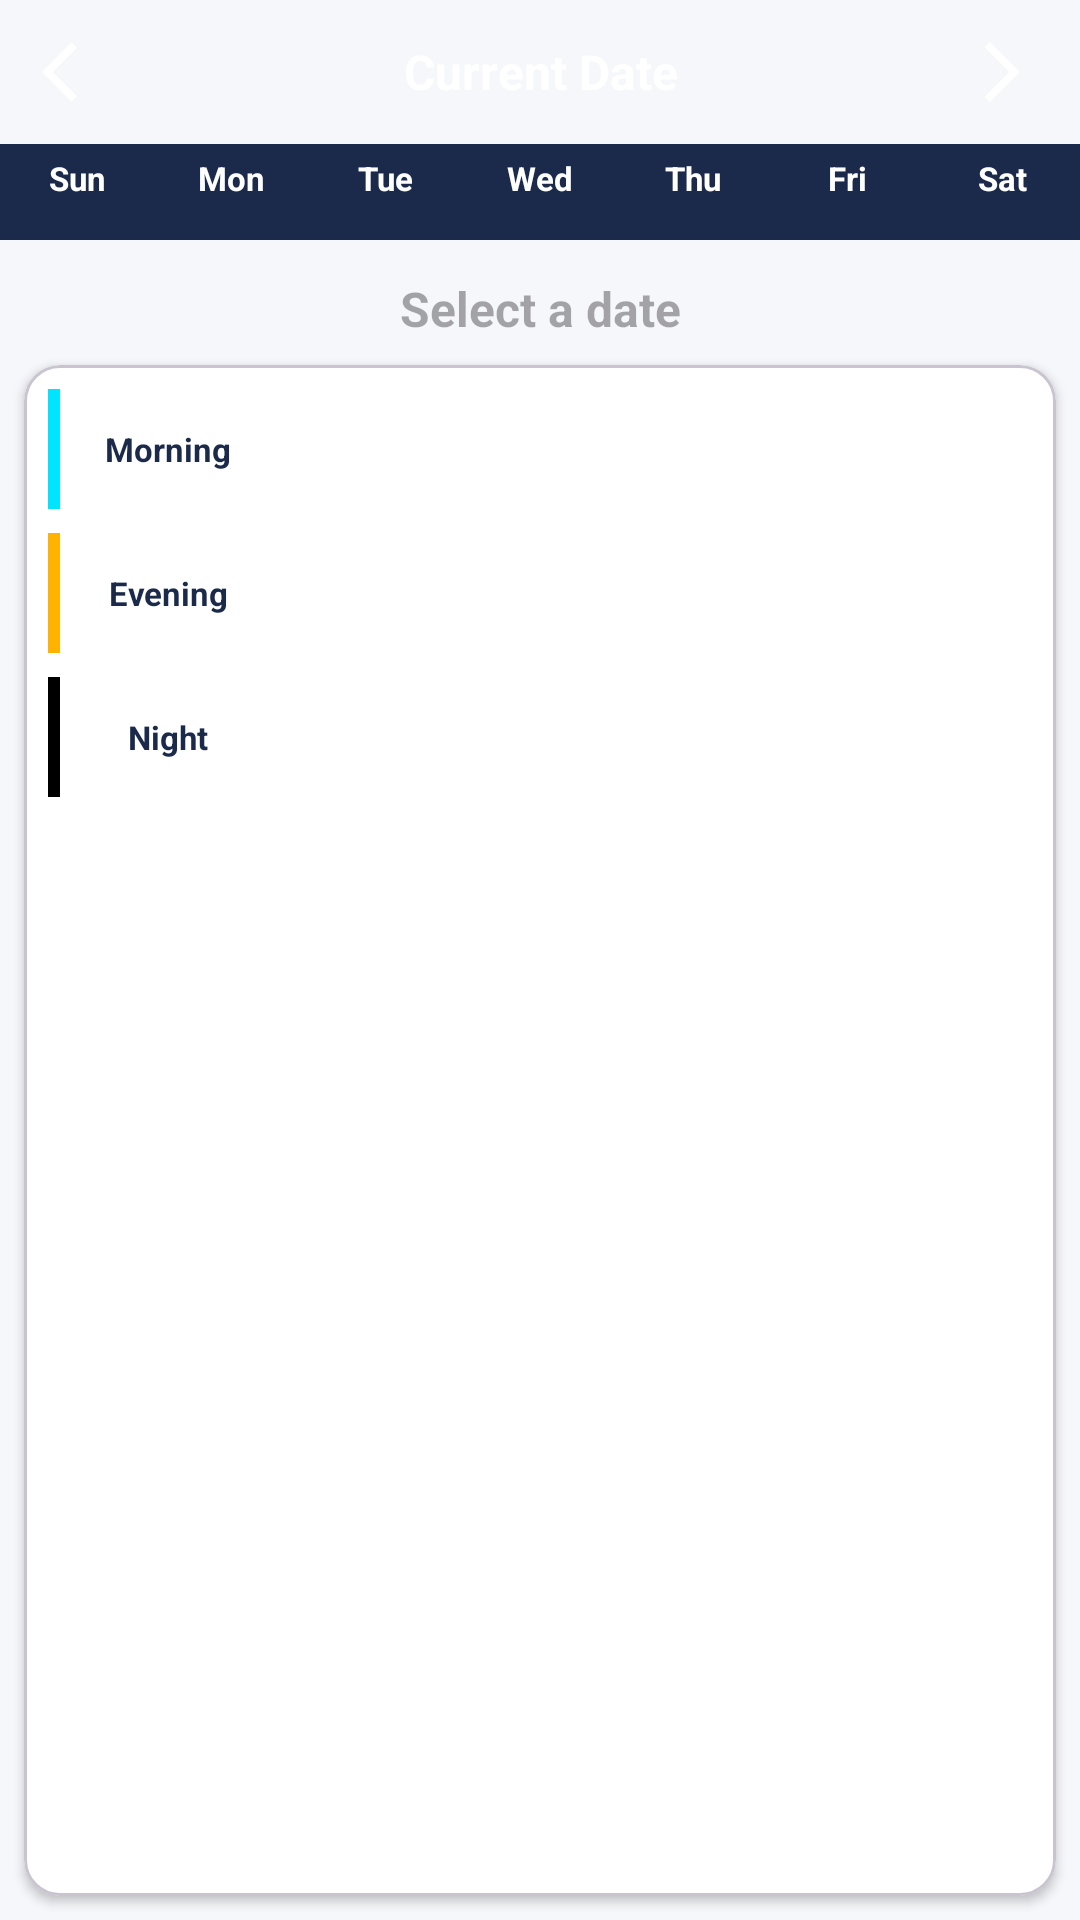

Android layout source for this screen:
<!-- AndroidManifest.xml: application theme Theme.Taqmish -->
<!-- res/layout/costum_calender_view.xml -->
<?xml version="1.0" encoding="utf-8"?>
<LinearLayout xmlns:android="http://schemas.android.com/apk/res/android"
    xmlns:app="http://schemas.android.com/apk/res-auto"
    android:id="@+id/customCalenderLayout"
    android:layout_width="match_parent"
    android:layout_height="match_parent"
    android:orientation="vertical"
    android:background="@color/surface_variant">

    
    <LinearLayout
        android:layout_width="match_parent"
        android:layout_height="48dp"
        android:background="@drawable/bg_auth_gradient"
        android:gravity="center_vertical"
        android:orientation="horizontal"
        android:paddingStart="8dp"
        android:paddingEnd="8dp">

        <ImageButton
            android:id="@+id/prev"
            android:layout_width="36dp"
            android:layout_height="36dp"
            android:background="?attr/selectableItemBackgroundBorderless"
            android:contentDescription="Previous month"
            android:padding="6dp"
            android:src="@drawable/ic_prev"
            app:tint="@color/white" />

        <TextView
            android:id="@+id/currentDatetxt"
            android:layout_width="0dp"
            android:layout_height="wrap_content"
            android:layout_weight="1"
            android:gravity="center"
            android:text="Current Date"
            android:textColor="@color/white"
            android:textSize="16sp"
            android:textStyle="bold" />

        <ImageButton
            android:id="@+id/next"
            android:layout_width="36dp"
            android:layout_height="36dp"
            android:background="?attr/selectableItemBackgroundBorderless"
            android:contentDescription="Next month"
            android:padding="6dp"
            android:src="@drawable/ic_next"
            app:tint="@color/white" />
    </LinearLayout>

    
    <LinearLayout
        android:layout_width="match_parent"
        android:layout_height="32dp"
        android:background="@color/primary"
        android:orientation="horizontal"
        android:paddingTop="4dp"
        android:paddingBottom="4dp">

        <TextView
            android:layout_width="0dp"
            android:layout_height="wrap_content"
            android:layout_weight="1"
            android:gravity="center"
            android:text="Sun"
            android:textColor="@color/white"
            android:textSize="11sp"
            android:textStyle="bold" />
        <TextView
            android:layout_width="0dp"
            android:layout_height="wrap_content"
            android:layout_weight="1"
            android:gravity="center"
            android:text="Mon"
            android:textColor="@color/white"
            android:textSize="11sp"
            android:textStyle="bold" />
        <TextView
            android:layout_width="0dp"
            android:layout_height="wrap_content"
            android:layout_weight="1"
            android:gravity="center"
            android:text="Tue"
            android:textColor="@color/white"
            android:textSize="11sp"
            android:textStyle="bold" />
        <TextView
            android:layout_width="0dp"
            android:layout_height="wrap_content"
            android:layout_weight="1"
            android:gravity="center"
            android:text="Wed"
            android:textColor="@color/white"
            android:textSize="11sp"
            android:textStyle="bold" />
        <TextView
            android:layout_width="0dp"
            android:layout_height="wrap_content"
            android:layout_weight="1"
            android:gravity="center"
            android:text="Thu"
            android:textColor="@color/white"
            android:textSize="11sp"
            android:textStyle="bold" />
        <TextView
            android:layout_width="0dp"
            android:layout_height="wrap_content"
            android:layout_weight="1"
            android:gravity="center"
            android:text="Fri"
            android:textColor="@color/white"
            android:textSize="11sp"
            android:textStyle="bold" />
        <TextView
            android:layout_width="0dp"
            android:layout_height="wrap_content"
            android:layout_weight="1"
            android:gravity="center"
            android:text="Sat"
            android:textColor="@color/white"
            android:textSize="11sp"
            android:textStyle="bold" />
    </LinearLayout>

    
    <GridView
        android:id="@+id/gridView"
        android:layout_width="match_parent"
        android:layout_height="wrap_content"
        android:numColumns="7"
        android:paddingTop="4dp" />

    
    <TextView
        android:id="@+id/date"
        android:layout_width="match_parent"
        android:layout_height="wrap_content"
        android:gravity="center"
        android:padding="8dp"
        android:hint="Select a date"
        android:textColor="@color/primary"
        android:textSize="16sp"
        android:textStyle="bold" />

    
    <com.google.android.material.card.MaterialCardView
        android:layout_width="match_parent"
        android:layout_height="0dp"
        android:layout_weight="1"
        android:layout_marginStart="8dp"
        android:layout_marginEnd="8dp"
        android:layout_marginBottom="8dp"
        app:cardCornerRadius="12dp"
        app:cardElevation="2dp"
        app:cardBackgroundColor="@color/surface">

        <LinearLayout
            android:layout_width="match_parent"
            android:layout_height="match_parent"
            android:orientation="vertical"
            android:padding="8dp">

            
            <LinearLayout
                android:layout_width="match_parent"
                android:layout_height="wrap_content"
                android:gravity="center_vertical"
                android:orientation="horizontal"
                android:paddingBottom="4dp">

                <View
                    android:layout_width="4dp"
                    android:layout_height="40dp"
                    android:background="@color/blue" />

                <TextView
                    android:id="@+id/morningtxt"
                    android:layout_width="60dp"
                    android:layout_height="wrap_content"
                    android:layout_marginStart="6dp"
                    android:gravity="center"
                    android:text="Morning"
                    android:textColor="@color/primary"
                    android:textSize="11sp"
                    android:textStyle="bold" />

                <androidx.recyclerview.widget.RecyclerView
                    android:id="@+id/morningRecyl"
                    android:layout_width="0dp"
                    android:layout_height="wrap_content"
                    android:layout_weight="1"
                    android:orientation="horizontal" />
            </LinearLayout>

            
            <LinearLayout
                android:layout_width="match_parent"
                android:layout_height="wrap_content"
                android:gravity="center_vertical"
                android:orientation="horizontal"
                android:paddingTop="4dp"
                android:paddingBottom="4dp">

                <View
                    android:layout_width="4dp"
                    android:layout_height="40dp"
                    android:background="@color/orange" />

                <TextView
                    android:id="@+id/eveningtxt"
                    android:layout_width="60dp"
                    android:layout_height="wrap_content"
                    android:layout_marginStart="6dp"
                    android:gravity="center"
                    android:text="Evening"
                    android:textColor="@color/primary"
                    android:textSize="11sp"
                    android:textStyle="bold" />

                <androidx.recyclerview.widget.RecyclerView
                    android:id="@+id/eveningRecyl"
                    android:layout_width="0dp"
                    android:layout_height="wrap_content"
                    android:layout_weight="1"
                    android:orientation="horizontal" />
            </LinearLayout>

            
            <LinearLayout
                android:layout_width="match_parent"
                android:layout_height="wrap_content"
                android:gravity="center_vertical"
                android:orientation="horizontal"
                android:paddingTop="4dp">

                <View
                    android:layout_width="4dp"
                    android:layout_height="40dp"
                    android:background="@color/black" />

                <TextView
                    android:id="@+id/nighttxt"
                    android:layout_width="60dp"
                    android:layout_height="wrap_content"
                    android:layout_marginStart="6dp"
                    android:gravity="center"
                    android:text="Night"
                    android:textColor="@color/primary"
                    android:textSize="11sp"
                    android:textStyle="bold" />

                <androidx.recyclerview.widget.RecyclerView
                    android:id="@+id/nightRecyl"
                    android:layout_width="0dp"
                    android:layout_height="wrap_content"
                    android:layout_weight="1"
                    android:orientation="horizontal" />
            </LinearLayout>

        </LinearLayout>
    </com.google.android.material.card.MaterialCardView>

</LinearLayout>
<!-- resources referenced by this layout -->
<resources>
  <color name="black">#FF000000</color>
  <color name="blue">#00E5FF</color>
  <color name="orange">#FFB300</color>
  <color name="primary">#1B2A4A</color>
  <color name="surface">#FFFFFF</color>
  <color name="surface_variant">#F5F7FA</color>
  <color name="white">#FFFFFFFF</color>
  <!-- drawable ic_next (drawable) -->
  <vector android:autoMirrored="true" android:height="24dp"
      android:tint="#EA4747" android:viewportHeight="24"
      android:viewportWidth="24" android:width="24dp" xmlns:android="http://schemas.android.com/apk/res/android">
      <path android:fillColor="@android:color/white" android:pathData="M6.23,20.23l1.77,1.77l10,-10l-10,-10l-1.77,1.77l8.23,8.23z"/>
  </vector>
  <!-- drawable ic_prev (drawable) -->
  <vector android:autoMirrored="true" android:height="24dp"
      android:tint="#EA4747" android:viewportHeight="24"
      android:viewportWidth="24" android:width="24dp" xmlns:android="http://schemas.android.com/apk/res/android">
      <path android:fillColor="@android:color/white" android:pathData="M11.67,3.87L9.9,2.1 0,12l9.9,9.9 1.77,-1.77L3.54,12z"/>
  </vector>
  <style name="Theme.Taqmish" parent="Theme.MaterialComponents.DayNight.NoActionBar">
          
          <item name="colorPrimary">@color/primary</item>
          <item name="colorPrimaryVariant">@color/primary_dark</item>
          <item name="colorOnPrimary">@color/white</item>
          
          <item name="colorSecondary">@color/accent</item>
          <item name="colorSecondaryVariant">@color/accent_dark</item>
          <item name="colorOnSecondary">@color/white</item>
          
          <item name="android:statusBarColor" tools:targetApi="l">?attr/colorPrimaryVariant</item>
          
      </style>
  <color name="primary_dark">#0F1B33</color>
  <color name="accent">#E8734A</color>
  <color name="accent_dark">#C4572F</color>
</resources>
